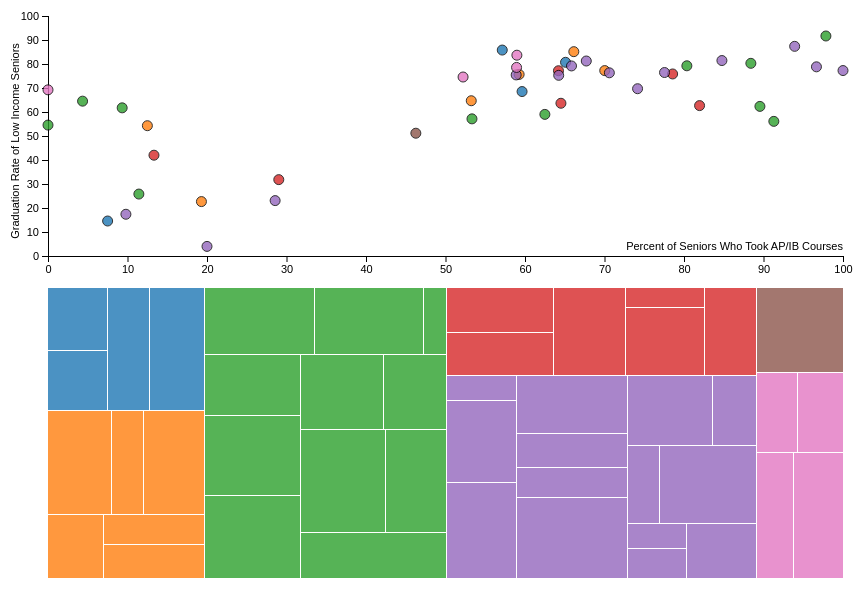
D3 v4 page, settled after 480 driven frames (8 s of simulated time); the page loaded 1 data file(s).


// ── app.js
var width = 850;
var height = 290;
var margin = {top: 20, right: 15, bottom: 30, left: 40};
var w = width - margin.left - margin.right;
var h = height - margin.top - margin.bottom; // set the height, width, and margins for the visualization space



// VARIABLES - BOTH

var dataset; //the full dataset

// color scale for school districts
var col = d3.scaleOrdinal(d3.schemeCategory10);

var opacity = 0.8;

var districts = [["All", true], ["Seattle Public Schools", false], ["Highline Public Schools", false],
    ["Tukwila School District", false], ["Renton School District", false], ["Kent School District", false],
    ["Federal Way Public Schools", false], ["Auburn School District", false]];
var currDistricts = districts; // keep track of the current districts that are selected and that should be displayed

// keep track of the value ranges selected for each slider
var attributes = ["AfricanAmerican", "Latino"];
var ranges = [[0, 100], [0, 100]];

var tooltip = d3.select("body").append("div")
    .attr("class", "tooltip")
    .style("opacity", 0)
    .style("left", 185 + "px")
    .style("top", 30 + "px");;



// VARIABLES - SCATTERPLOT

var scatterData; //the dataset without district or "all" data

var scatterplot = d3.select(".scatterplot")
    .attr("width", w + margin.left + margin.right)
    .attr("height", h + margin.top + margin.bottom)
    .append("g")
    .attr("transform", "translate(" + margin.left + "," + margin.top + ")");

var x = d3.scaleLinear()
    .domain([0, 100])
    .range([0, w]);

var xAxis = d3.axisBottom()
    .scale(x);

// add the x-axis to the vis
scatterplot.append("g")
    .attr("class", "axis")
    .attr("transform", "translate(0," + h + ")")
    .call(xAxis);

scatterplot.append("text")
    .attr("x", w)
    .attr("y", h - 6)
    .style("text-anchor", "end")
    .text("Percent of Seniors Who Took AP/IB Courses");

var y = d3.scaleLinear()
    .domain([0, 100])
    .range([h, 0]);

var yAxis = d3.axisLeft()
    .scale(y);

// add the y-axis
scatterplot.append("g")
    .attr("class", "axis")
    .call(yAxis);

scatterplot.append("text")
    .attr("transform", "rotate(-90)")
    .attr("y", 0 - margin.left)
    .attr("x",0 - (height / 2) + 20)
    .attr("dy", "1em")
    .style("text-anchor", "middle")
    .text("Graduation Rate of Low Income Seniors");



// VARIABLES - TREEMAP

var stratify = d3.stratify() // to put the data into a hierarchical format
    .id(function (d) {
        return d.School;
    })
    .parentId(function (d) {
        return d.District;
    });

var treemap = d3.select(".tree")
    .attr("width", w + margin.left + margin.right)
    .attr("height", h + margin.top + margin.bottom + 15)
    .append("g")
    .attr("transform", "translate(" + margin.left + ",0)");

var map = d3.treemap() // describes the parameters of each treemap
    .size([w, height])
    .paddingInner(1)
    .tile(d3.treemapResquarify)
    .round(true);

var currSizing = "PercentFRPL"; // determines how the treemap boxes are sized




// LOAD DATASET
d3.csv("school_dataset.csv", function(error, schools) {
    //read in the data
    if (error) return console.warn(error);
    schools.forEach(function(d) {
        d.FRPL = +d.FRPL * 100;
        d.AfricanAmerican = d.AfricanAmerican * 100;
        d.Latino = d.Latino * 100;
        d.ELL = +d.ELL * 100;
        d.Seniors = +d.Seniors;
        d.RigorousCourses = d.RigorousCourses * 100;
        d.GradRate = d.GradRate * 100;
        d.FRPLGradRate = d.FRPLGradRate * 100;
    });
    //dataset is the full dataset -- maintain a copy of this at all times
    dataset = schools;

    // SCATTERPLOT:
    // filter scatterData so that only the individual schools are included
    scatterData = dataset
        .filter(function(d) {
            return d.District != "All";
        }).filter(function(d) {
            return d.District != "";
        });

    //all the data is now loaded, so draw the initial scatterplot
    drawScatterplot(scatterData);


    // TREEMAP:
    var root = prepTree(dataset, currSizing); // size nodes appropriately and generate the treemap
    drawTree(root);
});



// DRAW SCATTERPLOT
function drawScatterplot(data) { //draw the circiles initially and on each interaction with a control

    var circle = scatterplot.selectAll("circle")
        .data(data);

    // update circles as needed
    circle
        .attr("cx", function(d) { return x(d.RigorousCourses);  })
        .attr("cy", function(d) { return y(d.FRPLGradRate);  })
        .style("fill", function(d) { return col(d.District); });

    circle.exit().remove();

    // adding circles, setting their properties, including tooltip
    circle.enter().append("circle")
        .attr("cx", function(d) { return x(d.RigorousCourses);  })
        .attr("cy", function(d) { return y(d.FRPLGradRate);  })
        .attr("r", 5)
        .style("fill", function(d) { return col(d.District); })
        .style("stroke", "black")
        .style("opacity", opacity)
        .on("mouseover", function(d) {

            // show tooltip
            var caption = getCaption(d, "scatter");
            tooltip
                .transition()
                    .duration(200)
                    .style("opacity", 0.9)

            // the content to be displayed in the tooltip
            tooltip.html(caption);

            // highlight this circle
            d3.select(this).attr("r", 11)
                .style("opacity", 1);

            // highlight the appropriate rectangle on the scatterplot
            d3.selectAll("rect")
                .select( function(treeD) { return treeD.data.School == d.School?this:null; })
                .style("opacity", 1);
        })
        .on("mouseout", function(d) {

            // remove tooltip
            tooltip.transition()
                .duration(500)
                .style("opacity", 0);

            // unhighlight this circle
            d3.select(this).attr("r", 5)
                .style("opacity", opacity);

            // unhighlight the appropriate rectangle on the scatterplot
            d3.selectAll("rect")
                .select( function(treeD) { return treeD.data.School == d.School?this:null; })
                .style("opacity", opacity);
        });
}



// DRAW TREEMAP
function drawTree(root) { // add the treemap to the visualization

    // data bind
    var node = treemap
        .selectAll("rect")
        .data(root.leaves());

    // enter
    node.enter()
        .append("rect").merge(node)
        .attr("transform", function(d) { return "translate(" + d.x0 + "," + d.y0 + ")"; })
        .attr("id", function(d) { return "rect-" + d.id; })
        .attr("width", function(d) { return d.x1 - d.x0; })
        .attr("height", function(d) { return d.y1 - d.y0; })
        .style("fill", function(d) { return col(d.data.District); })
        .style("opacity", opacity)
        .each(function(d) { d.node = this; })
        .on("mouseover", function(d) {

            // show tooltip
            var caption = getCaption(d, "treemap");

            tooltip.transition()
                .duration(200)
                .style("opacity", 0.9);

            tooltip.html(caption);

            // highlight this node
            d3.select(this).style("opacity", 1);

            // highlight the appropriate point on the scatterplot
            d3.selectAll("circle")
                .select( function(scatterD) { return scatterD.School == d.data.School?this:null; })
                .attr("r", 11)
                .style("opacity", 1);
        })
        .on("mouseout", function(d) {
            // remove tooltip
            tooltip.transition()
                .duration(500)
                .style("opacity", 0);

            // unhighlight this node
            d3.select(this).style("opacity", opacity);

            // unhighlight the appropriate point on the scatterplot
            d3.selectAll("circle")
                .select( function(scatterD) { return scatterD.School == d.data.School?this:null; })
                .attr("r", 5)
                .style("opacity", opacity);
        });

    // update
    treemap
        .selectAll("rect")
        .attr("transform", function(d) { return "translate(" + d.x0 + "," + d.y0 + ")"; })
        .attr("id", function(d) { return "rect-" + d.id; })
        .attr("width", function(d) { return d.x1 - d.x0; })
        .attr("height", function(d) { return d.y1 - d.y0; })
        .style("fill", function(d) { return col(d.data.District); })
        .style("opacity", opacity);

    // exit
    node.exit().remove();

}



// FUNCTIONS

// filter by school district selected in dropdown
function filterDistrict(mydistrict) {

    var ndata; // the filtered scatterplot data to be drawn
    var nTree; // the filtered tree data to be drawn

    if(mydistrict == "All") { // checked "All"
        // reset currDistricts to default
        currDistricts[0][1] = true;
        for (i = 1; i < currDistricts.length; i++) {
            currDistricts[i][1] = false;
        }

        // uncheck the other boxes
        document.getElementById("Seattle Public Schools").checked = false;
        document.getElementById("Highline Public Schools").checked = false;
        document.getElementById("Tukwila School District").checked = false;
        document.getElementById("Renton School District").checked = false;
        document.getElementById("Kent School District").checked = false;
        document.getElementById("Federal Way Public Schools").checked = false;
        document.getElementById("Auburn School District").checked = false;


        //SCATTERPLOT
        ndata = scatterData.filter(function(d) { return isInRange(d)}); // filter based on the sliders
        drawScatterplot(ndata);

        //TREEMAP
        nTree = dataset.filter(function(d) { return isInRange(d)});

        var root = prepTree(nTree, currSizing);
        drawTree(root);


    } else { // any box besides "all" checked

        // uncheck the "all" box
        document.getElementById("All").checked = false;

        // update currDistricts to reflect current checkbox selections
        currDistricts[0][1] = false;
        for (i = 1; i < currDistricts.length; i++) {
            if (currDistricts[i][0] == mydistrict) {
                if (currDistricts[i][1]) { // check whether the box was just checked or unchecked
                    // and update currDistricts accordingly
                    currDistricts[i][1] = false;
                    document.getElementById(mydistrict).checked = false;

                } else {
                    currDistricts[i][1] = true;
                    document.getElementById(mydistrict).checked = true;
                }
            }
        }

        //SCATTERPLOT
        ndata = filterOnCurrDistricts(scatterData, "scatter");
        // filter by sliders after filtering by district
        ndata = ndata.filter(function(d) { return isInRange(d)});
        drawScatterplot(ndata);


        // TREEMAP
        nTree = filterOnCurrDistricts(dataset, "tree");
        nTree = nTree.filter(function(d) { return isInRange(d) });

        var root = prepTree(nTree, currSizing);
        drawTree(root);
    }
}

// return the filtered dataset that should be used to create the visualization
function filterOnCurrDistricts(data, type) {
    var newData = [];

    if (type == "scatter") { // need to filter two different ways for the scatterplot and treemap
        for (i = 0; i < currDistricts.length; i++) {
            if (currDistricts[i][1]) {
                newData = newData.concat(data.filter(function(d) {
                    return d['District'].includes(currDistricts[i][0]);
                }));
            }
        }
    } else {
        newData = data;

        if (!currDistricts[0][1]) {
            for (i = 1; i < currDistricts.length; i++) {
                if (!currDistricts[i][1]) { // filter out the schools/district not currently selected
                    newData = newData.filter(function(d) {
                        return d.District != currDistricts[i][0]; // return all schools not in that district
                    });
                    newData= newData.filter(function(d) {
                        return d.School != currDistricts[i][0]; // remove the district parent from the hierarchy
                    });
                }
            }
        }
    }

    return newData;
}

// handle percent black/african american slider
$(function() {
    $("#AfricanAmerican").slider({
        range: true,
        min: 0,
        max: 100,
        values: [ 0, 100 ],

        slide: function(event, ui ) {
            $("#aframpercent").val(ui.values[0] + " - " + ui.values[1]); filterOnSliders("AfricanAmerican", ui.values);
        } //end slide function
    }); //end slider

    $("#aframpercent").val($("#AfricanAmerican").slider("values", 0) + " - " + $("#AfricanAmerican").slider("values", 1));
}); //end function


// handle latino percent slider
$(function() {
    $("#Latino").slider({
        range: true,
        min: 0,
        max: 100,
        values: [ 0, 100 ],

        slide: function(event, ui ) {
            $("#latinopercent").val(ui.values[0] + " - " + ui.values[1]); filterOnSliders("Latino", ui.values);
        } //end slide function
    }); //end slider

    $("#latinopercent").val($("#Latino").slider("values", 0) + " - " + $("#Latino").slider("values", 1));
}); //end function

// filter the data based on the values in both sliders
function filterOnSliders(attr, values) {
    for (i = 0; i < attributes.length; i++){
        if (attr == attributes[i]){
            ranges[i] = values;
        }
    }

    // SCATTERPLOT
    var toVisualize = scatterData.filter(function(d) { return isInRange(d)});
    // filter on current checkbox selections
    if (!currDistricts[0][1]) {
        toVisualize = filterOnCurrDistricts(toVisualize, "scatter"); // filter based on the school districts
    }
    drawScatterplot(toVisualize);

    // TREEMAP
    var nTree = dataset.filter(function(d) { return isInRange(d) });
    nTree = filterOnCurrDistricts(nTree, "tree");

    var root = prepTree(nTree, currSizing);

    drawTree(root);
}

// check if the data point fits within the ranges of both sliders
function isInRange(datum) {
    if (datum.District == "All") {
        return true;
    } else if (datum.District == "") {
        return true;
    } else {
        for (i = 0; i < attributes.length; i++) {
            if (datum[attributes[i]] < ranges[i][0] || datum[attributes[i]] > ranges[i][1]) {
                return false;
            }
        }
        return true;
    }
}


// generate the caption for a school
function getCaption(d, type) {
    var school;
    var FRPL;
    var seniors;
    var FRPLGradRate;
    var Rigorous;
    var AfricanAmerican;
    var Latino;
    if (type == "scatter") { // need two options because the scatterplot and treemap data are structured differently
        school = d.School;
        FRPL = d.FRPL;
        seniors = d.Seniors;
        FRPLGradRate = d.FRPLGradRate;
        Rigorous = d.RigorousCourses;
        AfricanAmerican = d.AfricanAmerican;
        Latino = d.Latino;
    } else {
        school = d.data.School;
        FRPL = d.data.FRPL;
        seniors = d.data.Seniors;
        FRPLGradRate = d.data.FRPLGradRate;
        Rigorous = d.data.RigorousCourses;
        AfricanAmerican = d.data.AfricanAmerican;
        Latino = d.data.Latino;
    }

    if (currSizing == "PercentFRPL") { // caption when sized by percent FRPL
        return ("<strong>" + school + "</strong><br>" + FRPL.toFixed(d) + "% of seniors are " +
        "low income with a graduation  <br/> rate of "
        + FRPLGradRate.toFixed(2) + "%.<br/><br/><i>Percent of graduates that took AP/IB courses:</i> "
        + Rigorous.toFixed(2) + "%<i><br/>Percent Black/African American:</i> "
        + AfricanAmerican.toFixed(2) + "%<i><br/>Percent Hispanic/Latino:</i> "
        + Latino.toFixed(2) + "%");
    } else { // caption when sized by total seniors in the school
        return ("<strong>" + school + "</strong><br>Low income students had a graduation rate of " + FRPLGradRate.toFixed(d) + "%" +
        "<br/> and there were "
        + seniors + " total seniors (all incomes).<br/><br/><i>Percent of graduates that took AP/IB courses:</i> "
        + Rigorous.toFixed(2) + "%<i><br/>Percent Black/African American:</i> "
        + AfricanAmerican.toFixed(2) + "%<i><br/>Percent Hispanic/Latino:</i> "
        + Latino.toFixed(2) + "%");
    }
}

// resize the boxes displayed in the treemap
function reSize(type) {
    // check and uncheck appropriate radio buttons

    if (type == "PercentFRPL") {
        currSizing = "PercentFRPL";
        document.getElementById("PercentFRPL").checked = true;
        document.getElementById("Total").checked = false;

    } else { //type == "Total"
        currSizing = "Total";
        document.getElementById("PercentFRPL").checked = false;
        document.getElementById("Total").checked = true;
    }

    // filter the data and redraw the tree
    var nTree = dataset;
    nTree = filterOnCurrDistricts(dataset, "tree");
    nTree = nTree.filter(function(d) { return isInRange(d) });

    var root = prepTree(nTree, type);
    drawTree(root);
}


// put the data into a hierarchical format to be passed to the drawTree function
function prepTree(data, type) {
    var root = stratify(data); // change the data to a hierarchical format

    if (type == "PercentFRPL") {
        // size the nodes based on the percentage of students in the school who are on Free/Reduced Price Lunch
        root
            .sum(function(d) { return d.FRPL; })
            .sort(function(a, b) { return b.height - a.height || b.FRPL - a.FRPL; });
    } else { // type == Seniors
        root
            .sum(function(d) { return d.Seniors; })
            .sort(function(a, b) { return b.height - a.height || b.Seniors - a.Seniors; });
    }

    // create the treemap
    map(root);
    return root;
}

### data: school_dataset.csv, 5311 bytes — head not shown